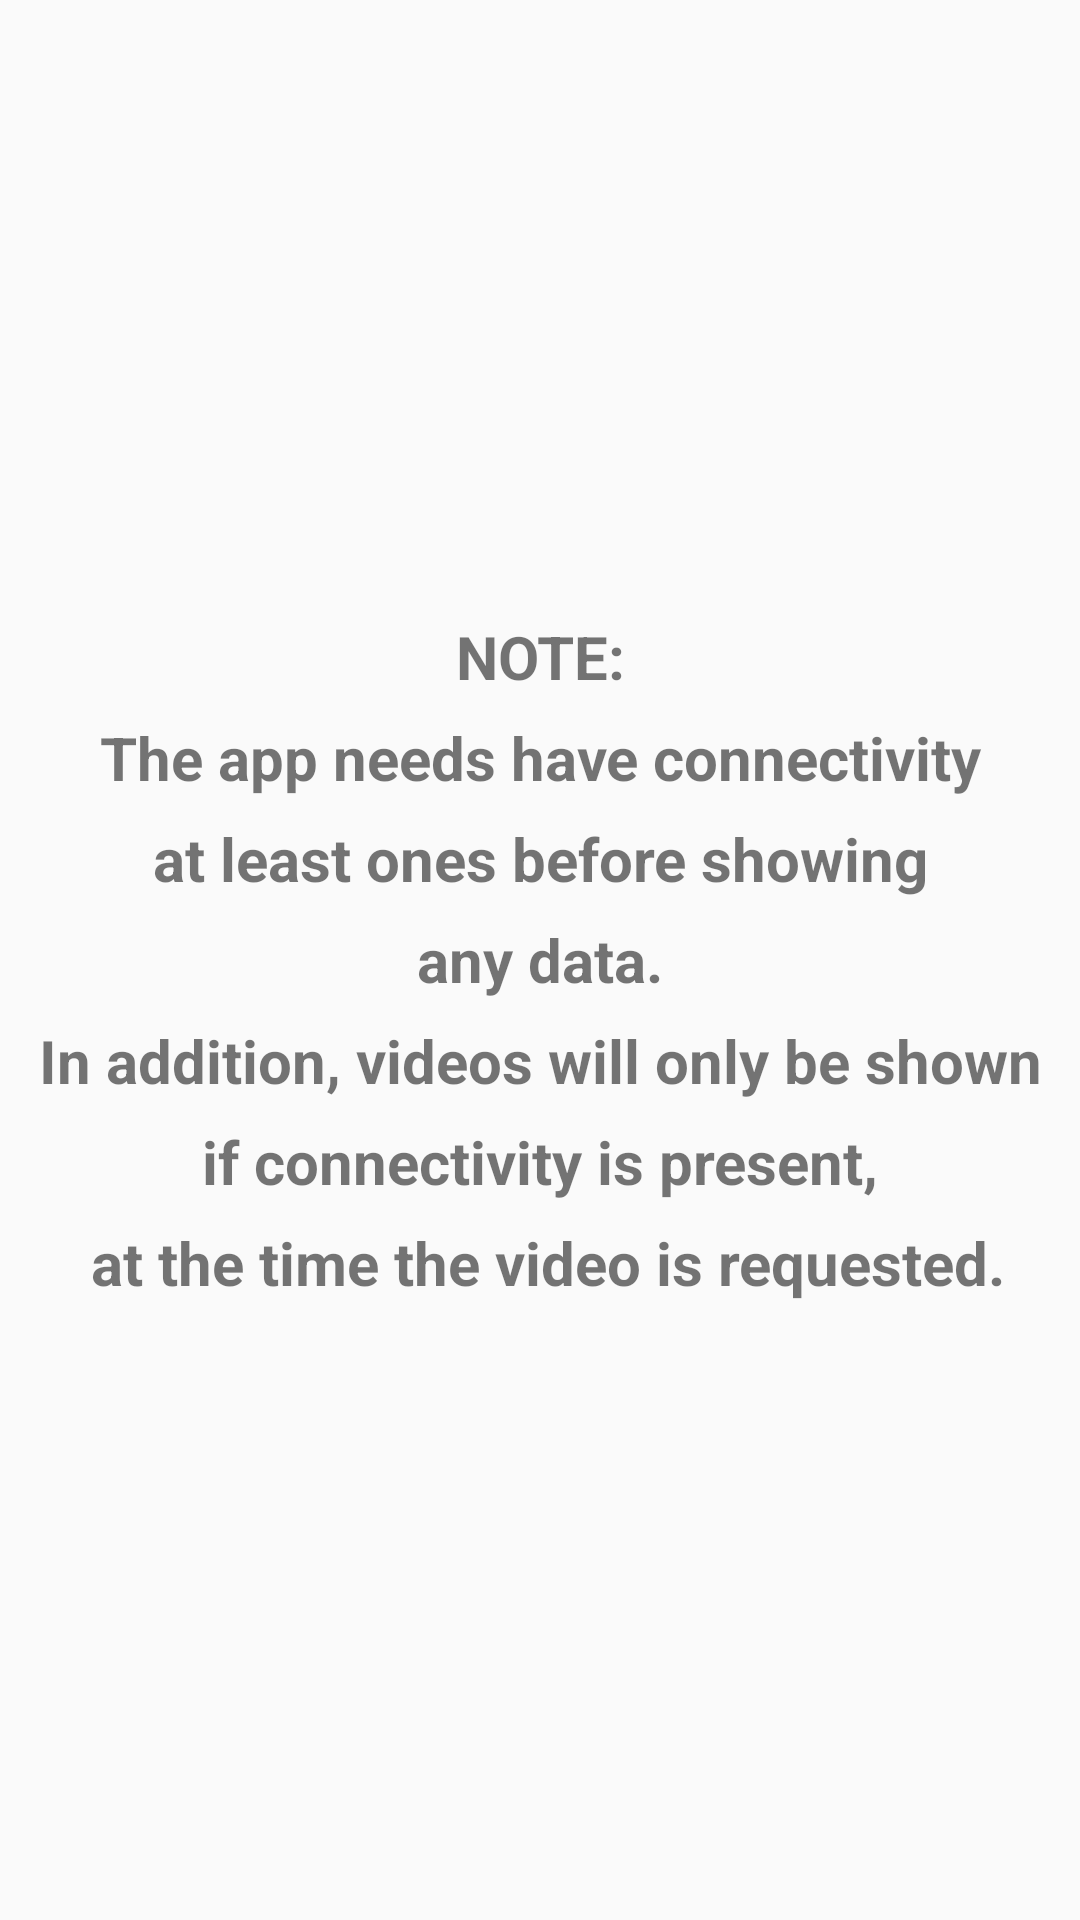

Here is an Android app screen rendered from its layout file. Give the layout XML and the strings, colors and styles it references.
<!-- AndroidManifest.xml: application theme AppTheme -->
<!-- res/layout/fragment_master_list.xml -->
<?xml version="1.0" encoding="utf-8"?>
<LinearLayout
    xmlns:android="http://schemas.android.com/apk/res/android"
    android:layout_width="match_parent"
    android:layout_height="match_parent"
    android:orientation="vertical"
    android:fitsSystemWindows="true"
    android:isScrollContainer="true">

    <androidx.recyclerview.widget.RecyclerView
        android:id="@+id/master_RV"
        android:layout_width="match_parent"
        android:layout_height="match_parent"
        android:layout_gravity="fill_vertical"
        android:alwaysDrawnWithCache="false"
        android:visibility="gone"
        />

    <TextView
        android:id="@+id/fragment_master_list_empty_tv"
        android:layout_width="match_parent"
        android:layout_height="match_parent"
        android:gravity="center_horizontal|center_vertical"
        android:textStyle="bold"
        android:textSize="20sp"
        android:text="@string/fragment_master_list_empty_note"
        android:visibility="visible"
        android:lineSpacingExtra="10sp"
        />

</LinearLayout>
<!-- resources referenced by this layout -->
<resources>
  <string name="fragment_master_list_empty_note">NOTE:\nThe app needs have connectivity\nat least ones before showing\nany data.\nIn addition, videos will only be shown\nif connectivity is present,\n at the time the video is requested.</string>
  <style name="AppTheme" parent="Theme.AppCompat.Light.DarkActionBar">
          
          <item name="colorPrimary">@color/primary</item>
          <item name="colorPrimaryDark">@color/primary_dark</item>
          <item name="colorAccent">@color/accent</item>
      </style>
  <color name="primary">#A07558</color>
  <color name="primary_dark">#5D4037</color>
  <color name="accent">#FF9800</color>
</resources>
